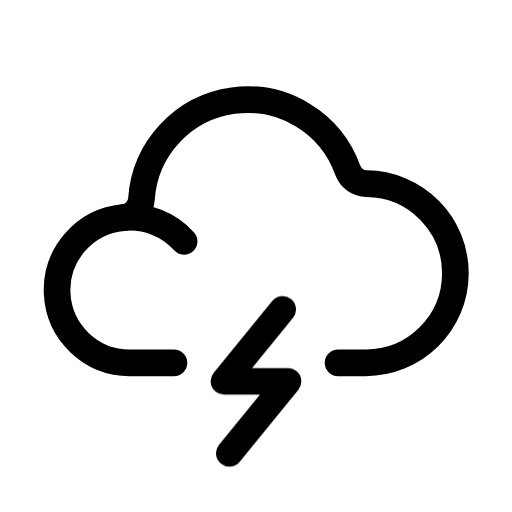
t = 0.00 s
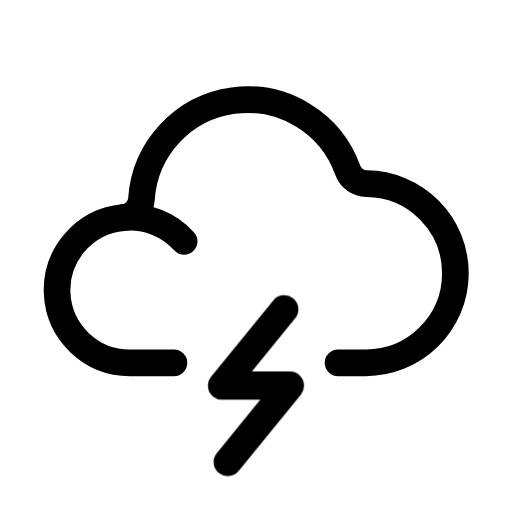
t = 0.32 s
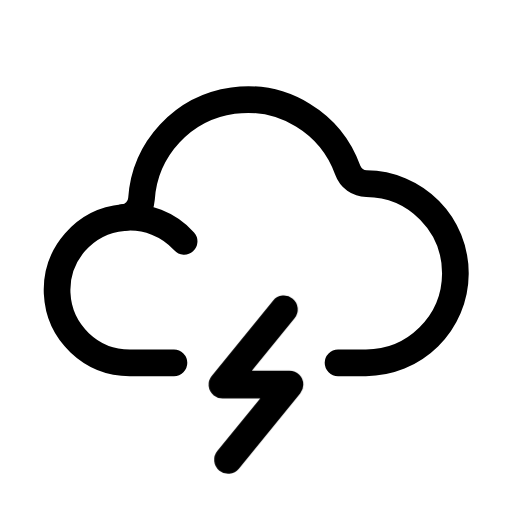
t = 0.66 s
t = 1.13 s: frame unchanged from t = 0.00 s, image omitted
t = 1.42 s: frame unchanged from t = 0.00 s, image omitted
t = 1.71 s: frame unchanged from t = 0.00 s, image omitted

The animated SVG that drew these frames (rendered in a browser with its animation timeline set to each time). Animation: 1 CSS @keyframes rule; one cycle of 2.00 s, repeats indefinitely.

<svg xmlns="http://www.w3.org/2000/svg" width="24" height="24" fill="none" viewBox="0 0 24 24" class="fa-cloud-lightning"><style>.fa-cloud-lightning-2{transform-box:view-box;transform-origin:12px 14.5px;animation:fa-cloud-lightning-m0 2s linear infinite}@keyframes fa-cloud-lightning-m0{10%{opacity:0.15}16%{opacity:1;transform:scale(1.06)}24%{opacity:0.2;transform:none}30%{opacity:1;transform:scale(1.06)}42%,100%{opacity:1;transform:none}}@media (prefers-reduced-motion:reduce){.fa-cloud-lightning *{animation:none!important}}</style><g class="fa-cloud-lightning-0"><path pathLength="1" stroke="currentColor" stroke-linecap="round" stroke-linejoin="round" stroke-width="1.25" d="M264.631 75.314C264.275 74.9188 263.832 74.6122 263.337 74.4188C262.841 74.2254 262.308 74.1504 261.778 74.2C260.903 74.2795 260.092 74.6937 259.515 75.3562C258.938 76.0187 258.638 76.8784 258.679 77.7562C258.72 78.6339 259.099 79.462 259.735 80.0678C260.372 80.6736 261.217 81.0104 262.096 81.008H264.155" transform="translate(-256 -64)"/></g><g class="fa-cloud-lightning-1"><path pathLength="1" stroke="currentColor" stroke-linecap="round" stroke-linejoin="round" stroke-width="1.25" d="M261.778 74.2C262.001 74.179 262.21 74.0793 262.366 73.9188C262.523 73.7584 262.617 73.5476 262.632 73.324C262.709 72.1802 263.177 71.0976 263.958 70.2587C264.74 69.4199 265.786 68.8759 266.922 68.7186C268.057 68.5612 269.212 68.8001 270.193 69.3949C271.173 69.9897 271.918 70.904 272.302 71.984C272.367 72.1653 272.486 72.3225 272.642 72.4346C272.799 72.5466 272.986 72.6082 273.178 72.611C274.292 72.6191 275.356 73.0692 276.138 73.8623C276.92 74.6554 277.354 75.7265 277.346 76.84C277.338 77.9535 276.888 79.0182 276.095 79.7999C275.302 80.5815 274.231 81.0161 273.117 81.008H271.845" transform="translate(-256 -64)"/></g><g class="fa-cloud-lightning-2"><path pathLength="1" stroke="currentColor" stroke-linecap="round" stroke-linejoin="round" stroke-width="1.25" d="M269.25 78.5L266.5 81.875H269.5L266.75 85.25" transform="translate(-256 -64)"/></g></svg>
